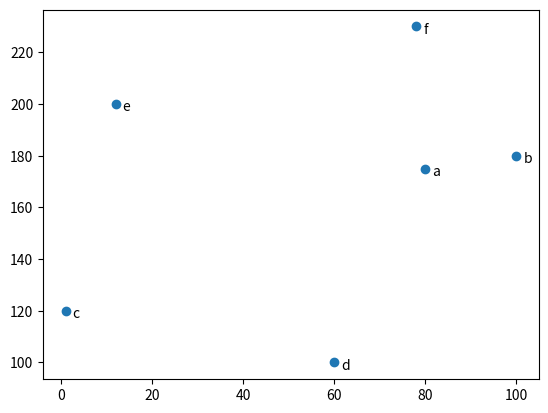

Source code (Python):
from matplotlib import pyplot as plt 

friends = [80 ,100 ,1 , 60 ,12 ,78]
minutes = [175 , 180 , 120 , 100 , 200 , 230]
labels = ['a','b','c','d','e','f']

plt.scatter(friends,minutes)

for label,friend_count,minute_count in zip(labels,friends,minutes):
	plt.annotate(label,
				xy = (friend_count,minute_count), # 把label放到對的位置
				xytext = (5,-5), # label平移
				textcoords = 'offset points')


plt.show()